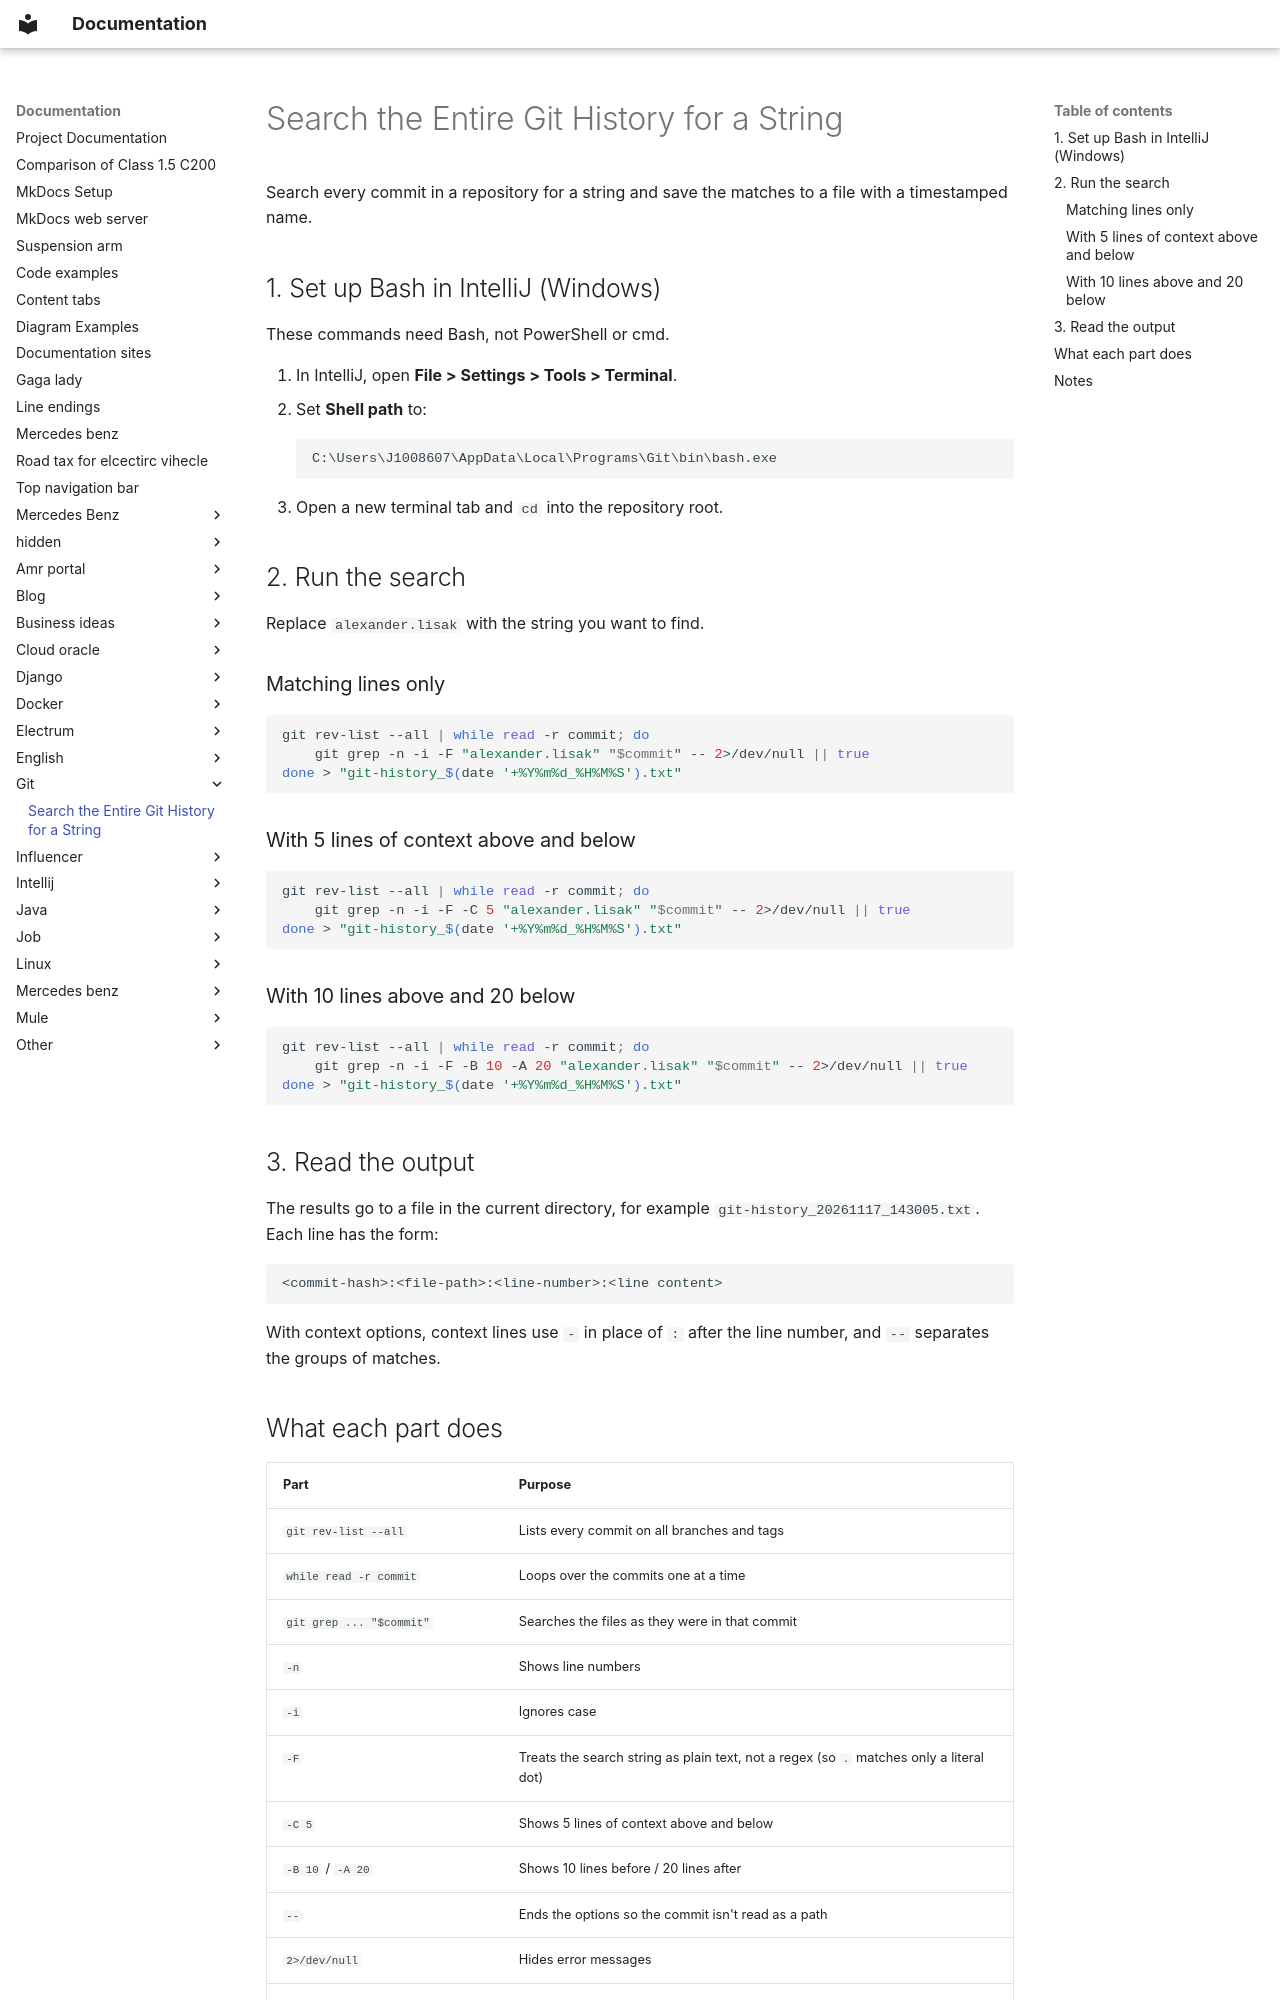

repository: lisakalex/mkdocs · page: git/git-history-search/index.html · generator: mkdocs

# Search the Entire Git History for a String

Search every commit in a repository for a string and save the matches to a file with a timestamped name.

## 1. Set up Bash in IntelliJ (Windows)

These commands need Bash, not PowerShell or cmd.

1. In IntelliJ, open **File > Settings > Tools > Terminal**.
2. Set **Shell path** to:
   ```
   C:\Users\J1008607\AppData\Local\Programs\Git\bin\bash.exe
   ```
3. Open a new terminal tab and `cd` into the repository root.

## 2. Run the search

Replace `alexander.lisak` with the string you want to find.

### Matching lines only

```bash
git rev-list --all | while read -r commit; do
    git grep -n -i -F "alexander.lisak" "$commit" -- 2>/dev/null || true
done > "git-history_$(date '+%Y%m%d_%H%M%S').txt"
```

### With 5 lines of context above and below

```bash
git rev-list --all | while read -r commit; do
    git grep -n -i -F -C 5 "alexander.lisak" "$commit" -- 2>/dev/null || true
done > "git-history_$(date '+%Y%m%d_%H%M%S').txt"
```

### With 10 lines above and 20 below

```bash
git rev-list --all | while read -r commit; do
    git grep -n -i -F -B 10 -A 20 "alexander.lisak" "$commit" -- 2>/dev/null || true
done > "git-history_$(date '+%Y%m%d_%H%M%S').txt"
```

## 3. Read the output

The results go to a file in the current directory, for example `git-history_20261117_143005.txt`. Each line has the form:

```
<commit-hash>:<file-path>:<line-number>:<line content>
```

With context options, context lines use `-` in place of `:` after the line number, and `--` separates the groups of matches.
